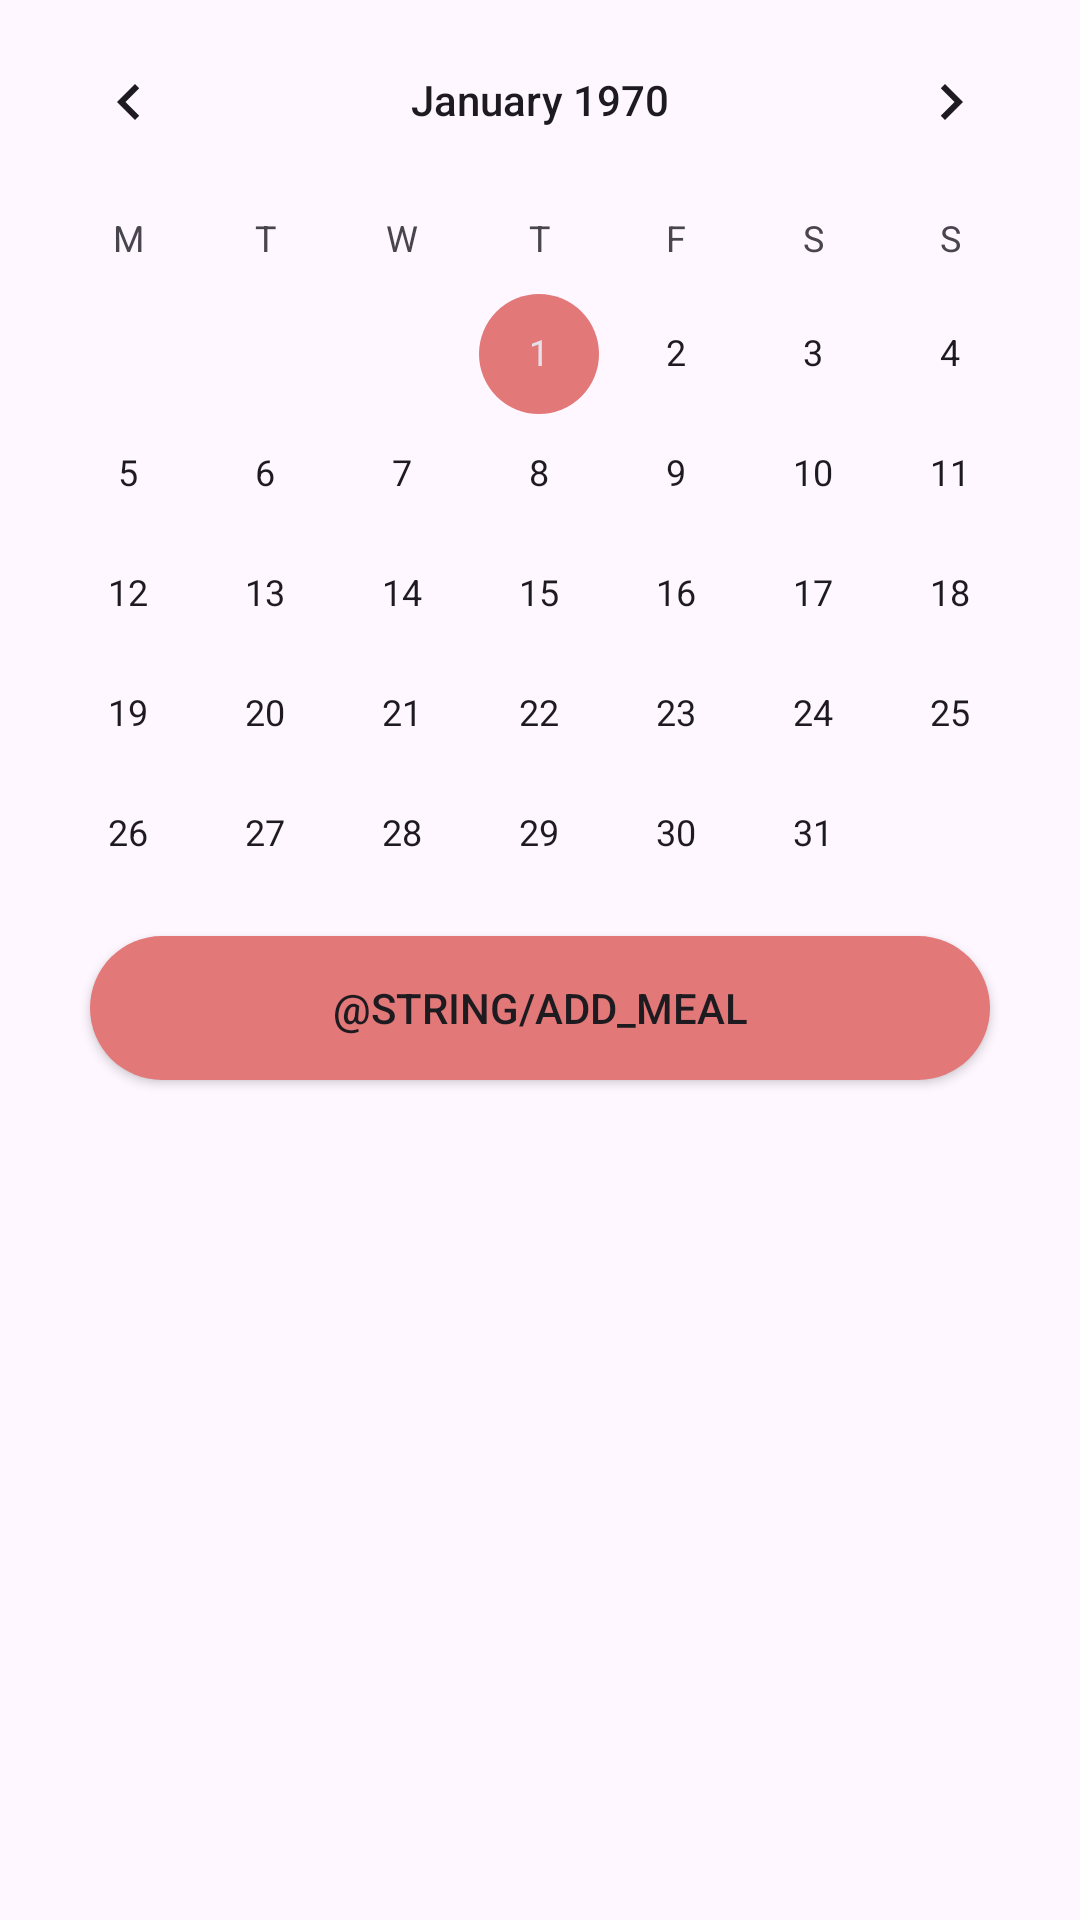

Layout XML and referenced resources for this Android screen:
<!-- AndroidManifest.xml: application theme Theme.FoodPlanner -->
<!-- res/layout/fragment_plane.xml -->
<?xml version="1.0" encoding="utf-8"?>
<androidx.core.widget.NestedScrollView xmlns:android="http://schemas.android.com/apk/res/android"
    xmlns:app="http://schemas.android.com/apk/res-auto"
    android:layout_width="match_parent"
    android:layout_height="match_parent">
    <androidx.constraintlayout.widget.ConstraintLayout
        android:layout_width="match_parent"
        android:layout_height="match_parent"
        xmlns:tools="http://schemas.android.com/tools"
        tools:context=".ui.weekplan.view.WeekPlanFragment">

        <CalendarView
            android:id="@+id/calendarView"
            android:layout_width="0dp"
            android:layout_height="296dp"
            android:firstDayOfWeek="2"
            app:layout_constraintEnd_toEndOf="parent"
            app:layout_constraintStart_toStartOf="parent"
            app:layout_constraintTop_toTopOf="parent" />

        <androidx.appcompat.widget.AppCompatButton
            android:id="@+id/addMeal_button_weekplan"
            android:layout_width="300dp"
            android:layout_height="wrap_content"
            android:background="@drawable/btn_shape"
            android:text="@string/add_meal"
            android:layout_marginTop="16dp"
            app:layout_constraintEnd_toEndOf="parent"
            app:layout_constraintStart_toStartOf="parent"
            app:layout_constraintTop_toBottomOf="@+id/calendarView" />

        <androidx.recyclerview.widget.RecyclerView
            android:id="@+id/mealWeekPlan_recyclerView_weekplan"
            android:layout_width="match_parent"
            android:layout_height="wrap_content"
            android:layout_marginTop="16dp"
            android:layout_marginBottom="16dp"
            app:layout_constraintEnd_toEndOf="parent"
            app:layout_constraintStart_toStartOf="parent"
            app:layout_constraintTop_toBottomOf="@+id/addMeal_button_weekplan"
            tools:itemCount="10"
            tools:listitem="@layout/plane_iteam"
            app:layoutManager="androidx.recyclerview.widget.LinearLayoutManager" />

    </androidx.constraintlayout.widget.ConstraintLayout>


</androidx.core.widget.NestedScrollView>
<!-- res/layout/plane_iteam.xml (included above) -->
<?xml version="1.0" encoding="utf-8"?>
<androidx.cardview.widget.CardView xmlns:android="http://schemas.android.com/apk/res/android"
    xmlns:app="http://schemas.android.com/apk/res-auto"
    xmlns:tools="http://schemas.android.com/tools"
    android:id="@+id/cardView_item_main"
    android:layout_width="match_parent"
    android:layout_height="wrap_content"
    app:cardElevation="4dp"
    app:cardMaxElevation="6dp"
    app:cardUseCompatPadding="true"
    app:cardCornerRadius="16dp">


    <androidx.constraintlayout.widget.ConstraintLayout
        android:layout_width="match_parent"
        android:layout_height="wrap_content">

        <ImageView
            android:id="@+id/imageView_item"
            android:layout_width="match_parent"
            android:layout_height="164dp"
            android:scaleType="fitXY"
            android:src="@drawable/ic_launcher_background"
            app:layout_constraintEnd_toEndOf="parent"
            app:layout_constraintStart_toStartOf="parent"
            app:layout_constraintTop_toTopOf="parent" />

        <TextView
            android:id="@+id/meal_title_item"
            style="@style/textStyle"
            android:layout_width="0dp"
            android:layout_height="wrap_content"
            android:layout_marginHorizontal="8dp"
            android:layout_marginVertical="12dp"
            android:layout_marginStart="40dp"
            android:layout_marginEnd="32dp"
            android:gravity="center"
            android:textSize="12sp"
            app:layout_constraintEnd_toEndOf="parent"
            app:layout_constraintHorizontal_bias="1.0"
            app:layout_constraintHorizontal_chainStyle="spread_inside"
            app:layout_constraintStart_toStartOf="parent"
            app:layout_constraintTop_toBottomOf="@+id/imageView_item"
            tools:text="Traditional French omelette" />

        <ImageView
            android:id="@+id/delete_plane_meal"
            android:layout_width="30dp"
            android:layout_height="29dp"
            android:layout_marginStart="8dp"
            android:layout_marginTop="12dp"
            app:layout_constraintStart_toStartOf="parent"
            app:layout_constraintTop_toBottomOf="@+id/imageView_item"
            app:srcCompat="@drawable/car_ui_icon_delete" />

        <TextView
            android:id="@+id/date"
            style="@style/textStyle"
            android:layout_width="0dp"
            android:layout_height="wrap_content"
            android:layout_marginHorizontal="8dp"
            android:layout_marginVertical="12dp"
            android:layout_marginStart="40dp"
            android:layout_marginEnd="32dp"
            android:gravity="center"
            android:textSize="12sp"
            app:layout_constraintBottom_toBottomOf="parent"
            app:layout_constraintEnd_toEndOf="parent"
            app:layout_constraintHorizontal_bias="1.0"
            app:layout_constraintHorizontal_chainStyle="spread_inside"
            android:text="@string/default_date"
            app:layout_constraintStart_toStartOf="parent"
            app:layout_constraintTop_toBottomOf="@+id/meal_title_item" />

    </androidx.constraintlayout.widget.ConstraintLayout>
</androidx.cardview.widget.CardView>
<!-- resources referenced by this layout -->
<resources>
  <!-- drawable btn_shape (drawable) -->
  <?xml version="1.0" encoding="utf-8"?>
  <shape xmlns:android="http://schemas.android.com/apk/res/android"
      android:shape="rectangle"
      >
      <solid android:color="@color/active"/>
    <corners android:radius="@dimen/button_radius" />
  
  </shape>
  <style name="textStyle">
          <item name="android:layout_width">wrap_content</item>
          <item name="android:layout_height">wrap_content</item>
          <item name="android:layout_marginTop">16dp</item>
          <item name="android:textSize">12sp</item>
  
      </style>
  <style name="Theme.FoodPlanner" parent="Base.Theme.FoodPlanner" />
  <color name="active">#E27878</color>
  <dimen name="button_radius">24dp</dimen>
  <style name="Base.Theme.FoodPlanner" parent="Theme.Material3.Light.NoActionBar">
          
          <item name="colorPrimary">@color/active</item>
          <item name="colorPrimaryVariant">@color/white</item>
          <item name="colorOnPrimary">@color/white</item>
          
          <item name="colorSecondary">@color/active</item>
          <item name="colorSecondaryVariant">@color/active</item>
          <item name="colorOnSecondary">@color/black_400</item>
          
          <item name="android:statusBarColor">@color/active</item>
          
          <item name="windowActionBarOverlay">true</item>
      </style>
  <color name="white">#FFFFFFFF</color>
  <color name="black_400">#3D3D3D</color>
</resources>
